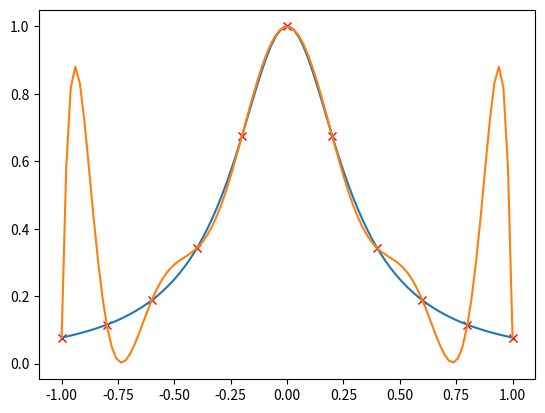

This chart was generated by the following Python code:
import numpy as np
import matplotlib.pyplot as plt

def f(x):
    return 1 / (1 + 12 * x**2)

def NDD(f, x, n):

    # y[x_a ... x_(a + b)] = y[a, b]
    y = np.zeros((n, n))
    y[:,0] = f(xSample)

    for i in range(1, n + 1):
        for j in range(n - i):
            y[j, i] = (y[j + 1, i - 1] - y[j,  i - 1]) / (x[j + i] - x[j])

    def P(x, n):
        s = y[0, 0]
        for i in range(1, n):
            p = y[0, i]
            for j in range(i):
                p *= (x - xSample[j])
            s += p
        return s

    return P

n = 11
xRange = 1
xSample = (np.random.rand(n) - 0.5) * 2 * xRange
xSample = np.linspace(-xRange, xRange, n)
xSample.sort()
# xSample = np.linspace(-xRange, xRange, n)

P = NDD(f, xSample, n)

xKont = np.linspace(-xRange, xRange, 100)
plt.plot(xSample, f(xSample), "xr")
plt.plot(xKont, f(xKont))
plt.plot(xKont, P(xKont, n))

plt.show()